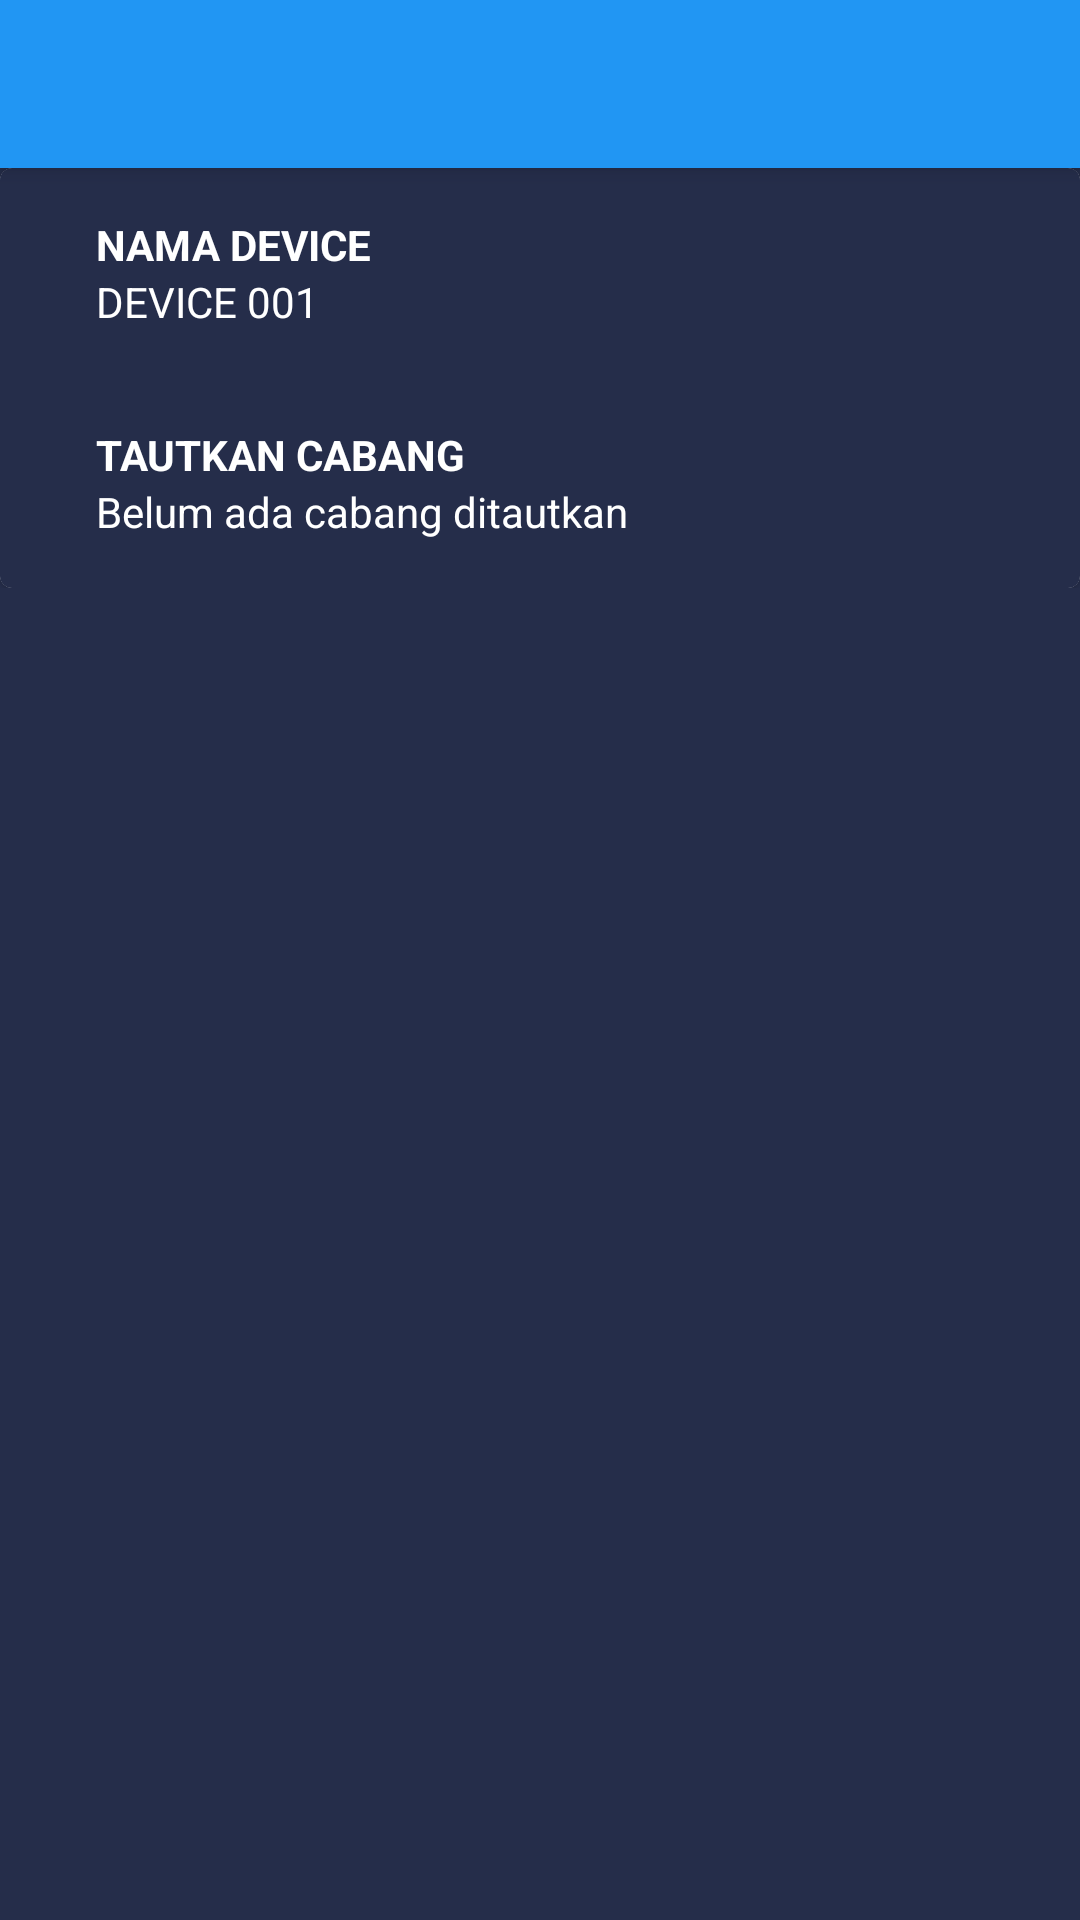

The Android layout XML behind this screen, and the referenced resources:
<!-- AndroidManifest.xml: activity theme AppTheme.NoActionBar -->
<!-- res/layout/activity_setting.xml -->
<?xml version="1.0" encoding="utf-8"?>
<androidx.coordinatorlayout.widget.CoordinatorLayout xmlns:android="http://schemas.android.com/apk/res/android"
    xmlns:app="http://schemas.android.com/apk/res-auto"
    xmlns:tools="http://schemas.android.com/tools"
    android:layout_width="match_parent"
    android:layout_height="match_parent"
    android:background="@color/colorBackground"
    tools:context=".activities.SettingActivity">

    <com.google.android.material.appbar.AppBarLayout
        android:layout_width="match_parent"
        android:layout_height="wrap_content"
        android:theme="@style/AppTheme.AppBarOverlay">

        <androidx.appcompat.widget.Toolbar
            android:id="@+id/toolbar"
            android:layout_width="match_parent"
            android:layout_height="?attr/actionBarSize"
            android:background="?attr/colorPrimary"
            app:popupTheme="@style/AppTheme.PopupOverlay" />

    </com.google.android.material.appbar.AppBarLayout>

    <include layout="@layout/content_setting" />


</androidx.coordinatorlayout.widget.CoordinatorLayout>
<!-- res/layout/content_setting.xml (included above) -->
<?xml version="1.0" encoding="utf-8"?>
<ScrollView
    xmlns:android="http://schemas.android.com/apk/res/android"
    xmlns:app="http://schemas.android.com/apk/res-auto"
    xmlns:tools="http://schemas.android.com/tools"
    android:layout_width="match_parent"
    android:layout_height="match_parent"
    app:layout_behavior="@string/appbar_scrolling_view_behavior"
    tools:context=".activities.SettingActivity"
    tools:showIn="@layout/activity_setting">

    <LinearLayout

        android:orientation="vertical"
        android:layout_width="match_parent"
        android:layout_height="wrap_content">

        <com.google.android.material.card.MaterialCardView
            android:layout_width="match_parent"
            android:elevation="2dp"
            android:layout_height="wrap_content">

            <LinearLayout
                android:orientation="vertical"
                android:layout_width="match_parent"
                android:layout_height="wrap_content">

                <LinearLayout
                    android:id="@+id/setting_device_name"
                    android:background="@color/colorBackground"
                    android:padding="16dp"
                    android:orientation="vertical"
                    android:layout_width="match_parent"
                    android:layout_height="wrap_content">

                    <TextView
                        android:layout_marginStart="16dp"
                        android:textColor="@color/white"
                        android:text="NAMA DEVICE"
                        android:textStyle="bold"
                        android:layout_width="wrap_content"
                        android:layout_height="wrap_content"/>

                    <TextView
                        android:id="@+id/tv_device"
                        android:layout_marginStart="16dp"
                        android:textColor="@color/white"
                        android:text="DEVICE 001"
                        android:layout_width="wrap_content"
                        android:layout_height="wrap_content"/>



                </LinearLayout>


                <LinearLayout
                    android:id="@+id/setting_branch"
                    android:background="@color/colorBackground"
                    android:padding="16dp"
                    android:orientation="vertical"
                    android:layout_width="match_parent"
                    android:layout_height="wrap_content">

                    <TextView
                        android:layout_marginStart="16dp"
                        android:textColor="@color/white"
                        android:text="TAUTKAN CABANG"
                        android:textStyle="bold"
                        android:layout_width="wrap_content"
                        android:layout_height="wrap_content"/>

                    <TextView
                        android:id="@+id/tv_branch"
                        android:layout_marginStart="16dp"
                        android:textColor="@color/white"
                        android:text="Belum ada cabang ditautkan"
                        android:layout_width="wrap_content"
                        android:layout_height="wrap_content"/>

                </LinearLayout>
            </LinearLayout>




        </com.google.android.material.card.MaterialCardView>

    </LinearLayout>

</ScrollView>
<!-- resources referenced by this layout -->
<resources>
  <color name="colorBackground">#252D4A</color>
  <style name="AppTheme.AppBarOverlay" parent="ThemeOverlay.MaterialComponents.Dark.ActionBar" />
  <style name="AppTheme.PopupOverlay" parent="ThemeOverlay.MaterialComponents.Light" />
  <style name="AppTheme.NoActionBar">
          <item name="windowActionBar">false</item>
          <item name="windowNoTitle">true</item>
      </style>
  <!-- not gathered from this repository: default colours our renderer supplied (Android Studio template values) -->
  <color name="white">#FFFFFFFF</color>
</resources>
